Run: headless pygame with SDL's dummy video driver; simulated clock (each Clock.tick advances the game by its frame time, no real sleeping); random seed 0; keys injected as events and as key.get_pressed() state; no mouse input.
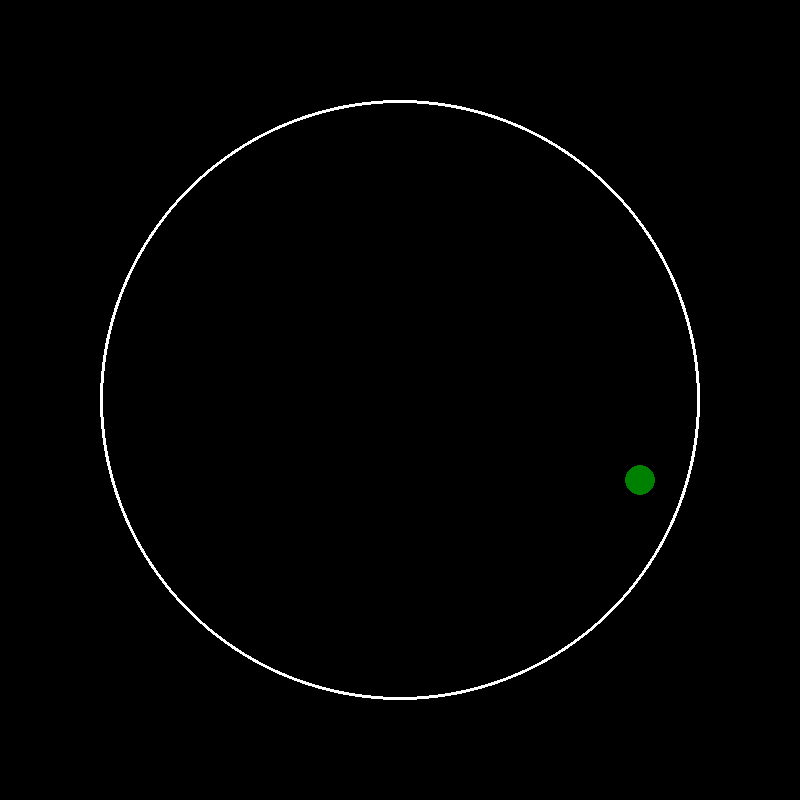
Frame 1 of 4 · flips 1–60 · no input
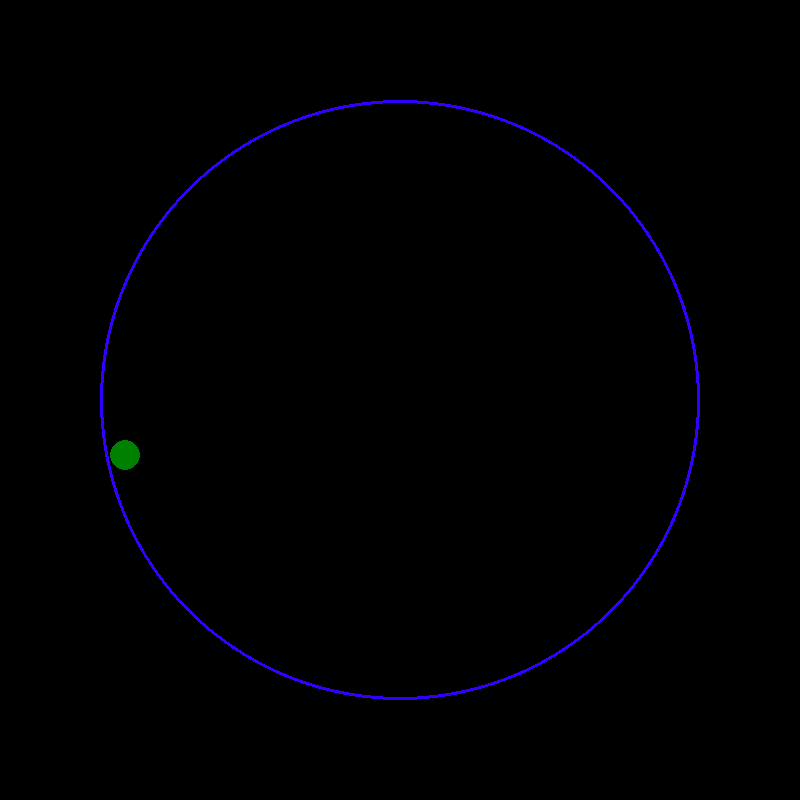
Frame 2 of 4 · flips 61–180 · tapped SPACE, RETURN · held RIGHT (→), D
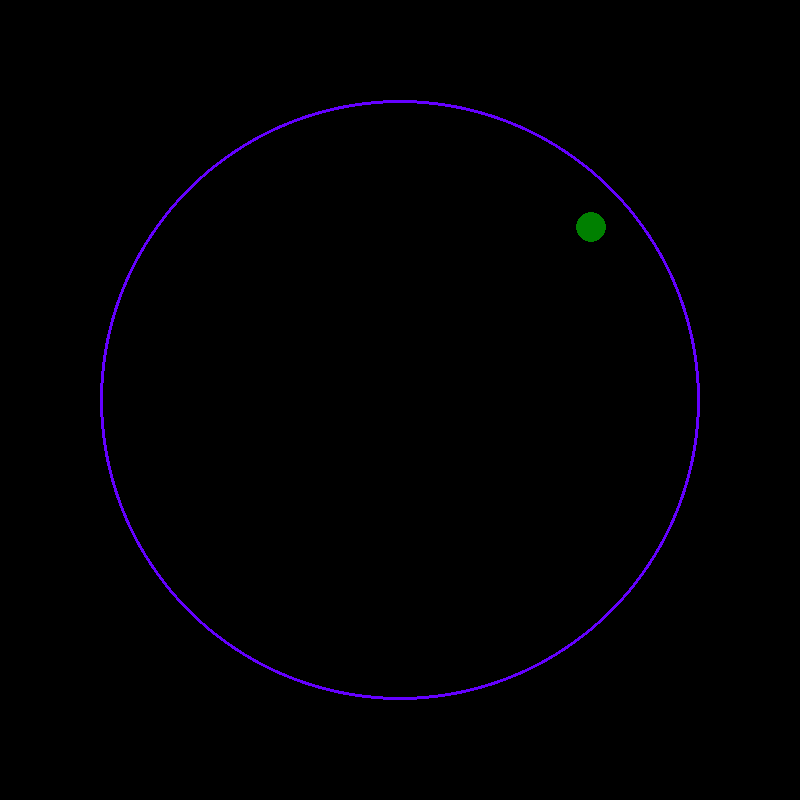
Frame 3 of 4 · flips 181–300 · held DOWN (↓), S
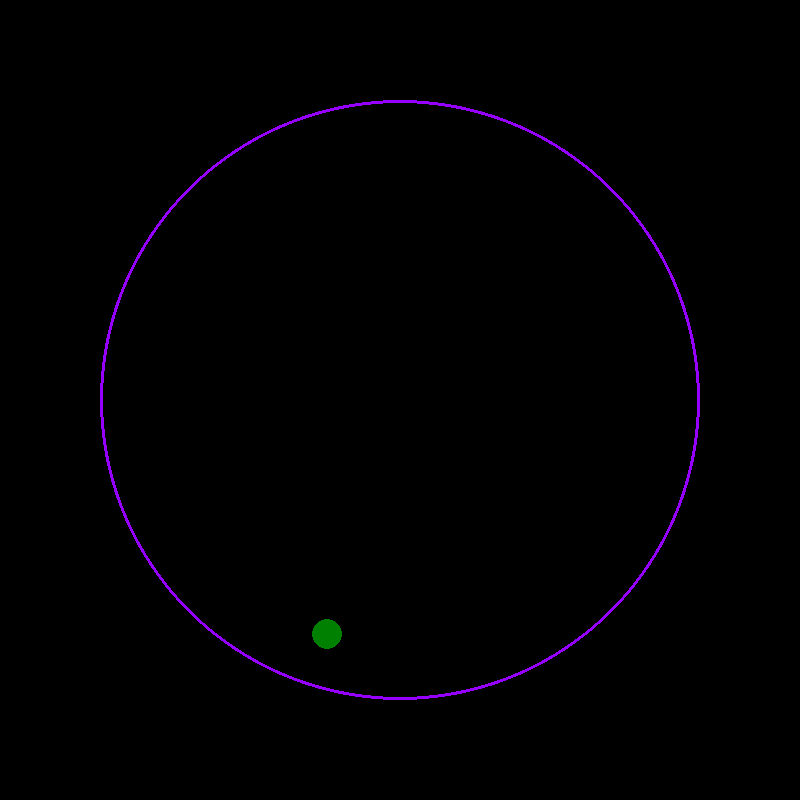
Frame 4 of 4 · flips 301–420 · held LEFT (←), A, UP (↑), W

The pygame program that drew these frames:

import pygame
import math

# Initialize Pygame
pygame.init()

# Constants
WIDTH, HEIGHT = 800, 800
FPS = 60
WHITE = (255, 255, 255)
BLACK = (0, 0, 0)
RED = (255, 0, 0)
BLUE = (0, 100, 255)
GREEN = ((0, 128, 0))

# Circle boundary
CIRCLE_CENTER = (WIDTH // 2, HEIGHT // 2)
CIRCLE_RADIUS = 300

# Ball properties
ball_pos = [WIDTH // 2, HEIGHT // 2 - 100]
ball_radius = 15
ball_velocity = [4, 3]

# Create display
screen = pygame.display.set_mode((WIDTH, HEIGHT))
pygame.display.set_caption("Reinforcement Learning Simulation")
clock = pygame.time.Clock()

running = True
count = 0
gCount = 0
bCount = 255
while running:
    for event in pygame.event.get():
        if event.type == pygame.QUIT:
            running = False

    # Update ball position
    ball_pos[0] += ball_velocity[0]
    ball_pos[1] += ball_velocity[1]

    # Calculate distance from ball center to circle center
    dx = ball_pos[0] - CIRCLE_CENTER[0]
    dy = ball_pos[1] - CIRCLE_CENTER[1]
    distance = math.sqrt(dx ** 2 + dy ** 2)

    if distance + ball_radius >= CIRCLE_RADIUS:
        nx = dx / distance
        ny = dy / distance


        overlap = (distance + ball_radius) - CIRCLE_RADIUS
        ball_pos[0] -= nx * overlap
        ball_pos[1] -= ny * overlap


        dot_product = ball_velocity[0] * nx + ball_velocity[1] * ny
        ball_velocity[0] -= 2 * dot_product * nx
        ball_velocity[1] -= 2 * dot_product * ny

        ball_velocity[0] *= 0.98
        ball_velocity[1] *= 0.98

        WHITE = (count, gCount, bCount)
        if count <= 254:
            count += 50
        elif gCount <= 254:
            gCount += 50
        elif bCount <= 254:
            bCount += 50

    screen.fill(BLACK)


    pygame.draw.circle(screen, WHITE, CIRCLE_CENTER, CIRCLE_RADIUS, 3)


    pygame.draw.circle(screen, GREEN, (int(ball_pos[0]), int(ball_pos[1])), ball_radius)


    pygame.display.flip()
    clock.tick(FPS)

pygame.quit()
